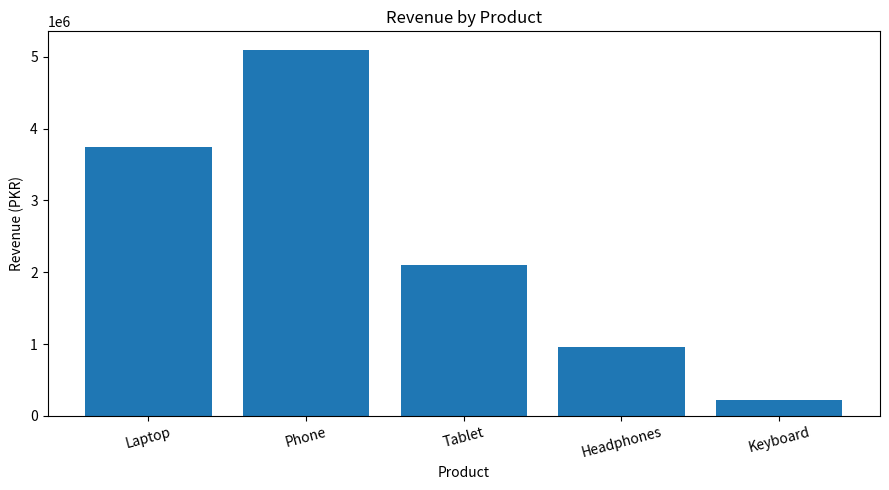

Reproduce this figure in Python.
import matplotlib.pyplot as plt

products = ["Laptop", "Phone", "Tablet", "Headphones", "Keyboard"]
units_sold = [25, 60, 35, 80, 45]
prices = [150000, 85000, 60000, 12000, 5000]

revenue = [units_sold[i] * prices[i] for i in range(len(products))]

plt.figure(figsize=(9, 5))
plt.bar(products, revenue)
plt.title("Revenue by Product")
plt.xlabel("Product")
plt.ylabel("Revenue (PKR)")
plt.xticks(rotation=15)
plt.tight_layout()
plt.savefig("product_revenue.png")
plt.show()

best_product = products[revenue.index(max(revenue))]
print("Total revenue: PKR", sum(revenue))
print("Highest revenue product:", best_product)
